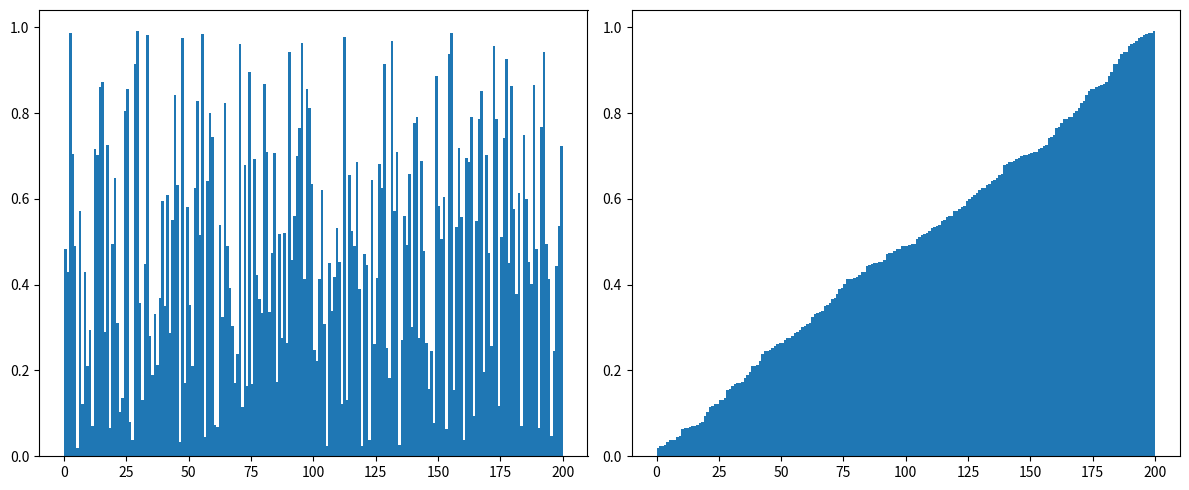

Reproduce this figure in Python.
import matplotlib.animation as ani
import matplotlib.pyplot as plt
import matplotlib.cbook as cbook
import numpy as np

def mergeSortSteps(a,b):
    global steps

    if (a == b):
        return
    
    mid = (b - a) // 2 + a
    steps.append([mid+1,b])
    mergeSortSteps(mid+1,b)
    steps.append([a,mid])
    mergeSortSteps(a,mid)

def mergeSort():
    return

def merge(a,b):
    global y

    mid = (b - a) // 2 + a
    aux = []
    
    i = a
    j = mid+1

    while (i <= mid or j <= b):
        if i > mid:
            aux.append(y[j])
            j = j+1
            continue
        if j > b:
            aux.append(y[i])
            i = i+1
            continue
        if y[i] < y[j]:
            aux.append(y[i])
            i = i+1
        else:
            aux.append(y[j])
            j = j+1

    y[a:b+1] = np.array(aux)

size = 200
y = np.random.default_rng().uniform(0,1,size)
x = np.arange(size)

fig, axes = plt.subplots(nrows=1, ncols=2, figsize=(12,5))
axes[0].bar(x,y, align='edge', width=1)

steps = [[0, size-1]]
mergeSortSteps(0, size-1)
steps.reverse()
for step in steps:
    merge(step[0], step[1])

axes[1].bar(x,y, align='edge', width=1)

# plt.figure()
# plt.bar(x,y, align='edge', width=1)
# plt.title('Random numbers')
# plt.ylabel('values')
fig.tight_layout()
plt.show()




# plt.figure()
# plt.boxplot(index_stack, whis=1, showfliers=False, widths=1, medianprops=dict(linewidth=0), boxprops=dict(color="red"))
# plt.title('Merge Sort steps')
# plt.ylabel('ranges')
# plt.xticks(np.arange(0,len(index_stack),max(1,len(index_stack)/20)))
# plt.xlabel('step')
# plt.show()